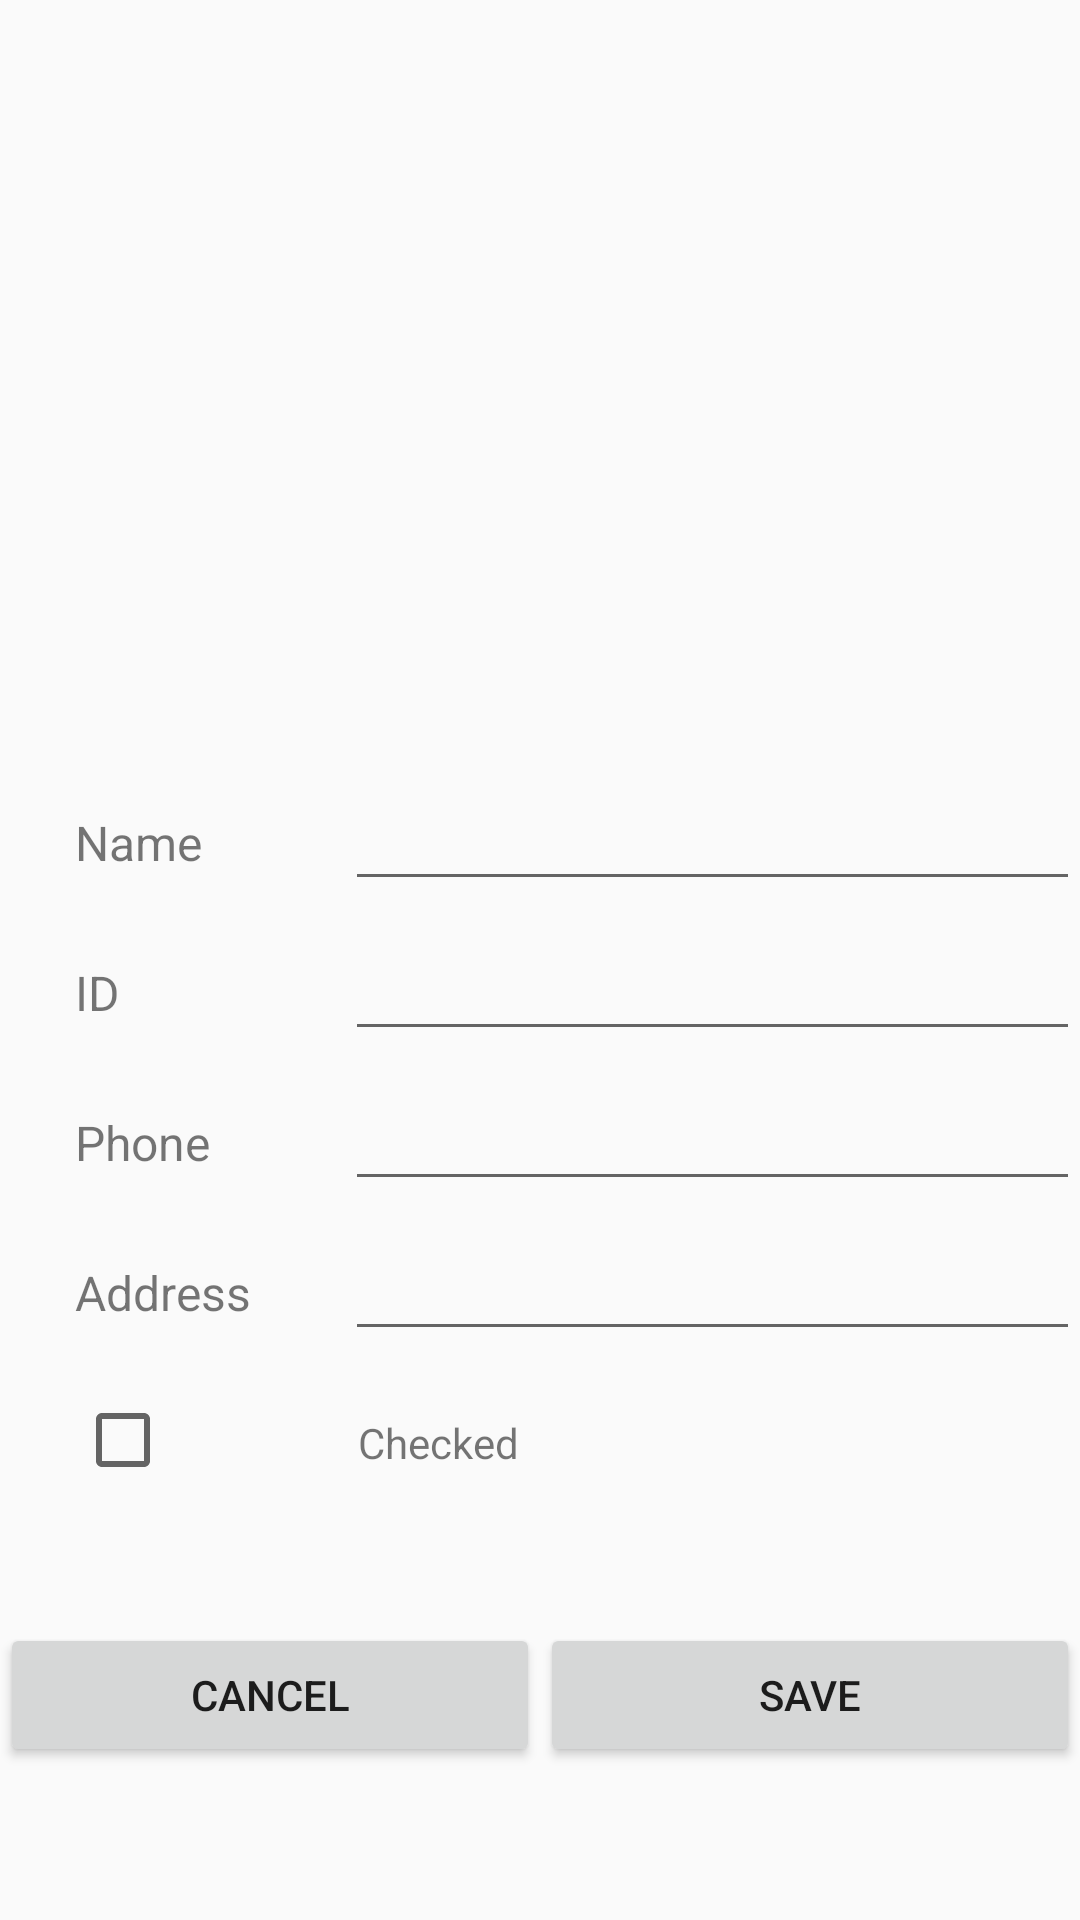

Here is an Android app screen rendered from its layout file. Give the layout XML and the strings, colors and styles it references.
<!-- AndroidManifest.xml: activity theme Theme.AppCompat.DayNight -->
<!-- res/layout/activity_add_student.xml -->
<?xml version="1.0" encoding="utf-8"?>
<androidx.constraintlayout.widget.ConstraintLayout xmlns:android="http://schemas.android.com/apk/res/android"
    xmlns:app="http://schemas.android.com/apk/res-auto"
    xmlns:tools="http://schemas.android.com/tools"
    android:layout_width="match_parent"
    android:layout_height="match_parent">
    <ImageView
        android:id="@+id/add_student_details_avatar_image_view"
        android:layout_width="0dp"
        android:layout_height="200dp"
        android:scaleType="fitStart"
        android:layout_marginBottom="1dp"
        android:contentDescription="Avatar Image"
        app:layout_constraintEnd_toEndOf="parent"
        app:layout_constraintStart_toStartOf="parent"
        app:srcCompat="@drawable/avatar"
        android:layout_marginTop="?attr/actionBarSize"
        app:layout_constraintTop_toTopOf="parent"
        tools:ignore="HardcodedText" />

    <LinearLayout
        android:id="@+id/add_student_details_name_layout"
        android:layout_width="match_parent"
        android:layout_height="50dp"
        android:orientation="horizontal"
        android:gravity="center_vertical"
        app:layout_constraintTop_toBottomOf="@+id/add_student_details_avatar_image_view">
        <TextView
            android:id="@+id/add_student_details_name_text_view"
            android:layout_width="match_parent"
            android:layout_height="wrap_content"
            android:textSize="16sp"
            android:layout_weight="3"
            android:text="Name"
            android:layout_marginStart="25dp"
            tools:ignore="HardcodedText" />
        <EditText
            android:id="@+id/add_student_details_name_edit_view"
            android:layout_width="match_parent"
            android:layout_height="wrap_content"
            android:textSize="16sp"
            android:layout_weight="1"
            android:autofillHints="name"
            android:inputType="text"
            android:text=""
            android:layout_marginStart="25dp"
            tools:ignore="HardcodedText" />
    </LinearLayout>

    <LinearLayout
        android:id="@+id/add_student_details_id_layout"
        android:layout_width="match_parent"
        android:layout_height="50dp"
        android:orientation="horizontal"
        android:gravity="center_vertical"
        app:layout_constraintTop_toBottomOf="@+id/add_student_details_name_layout">
        <TextView
            android:id="@+id/add_student_details_id_text_view"
            android:layout_width="match_parent"
            android:layout_height="wrap_content"
            android:textSize="16sp"
            android:layout_weight="3"
            android:text="ID"
            android:layout_marginStart="25dp"
            tools:ignore="HardcodedText" />
        <EditText
            android:id="@+id/add_student_details_id_edit_view"
            android:layout_width="match_parent"
            android:layout_height="wrap_content"
            android:textSize="16sp"
            android:layout_weight="1"
            android:autofillHints="name"
            android:inputType="text"
            android:text=""
            android:layout_marginStart="25dp"
            tools:ignore="HardcodedText" />
    </LinearLayout>

    <LinearLayout
        android:id="@+id/add_student_details_phone_layout"
        android:layout_width="match_parent"
        android:layout_height="50dp"
        android:orientation="horizontal"
        android:gravity="center_vertical"
        app:layout_constraintTop_toBottomOf="@+id/add_student_details_id_layout">
        <TextView
            android:id="@+id/add_student_details_phone_text_view"
            android:layout_width="match_parent"
            android:layout_height="wrap_content"
            android:textSize="16sp"
            android:layout_weight="3"
            android:text="Phone"
            android:layout_marginStart="25dp"
            tools:ignore="HardcodedText" />
        <EditText
            android:id="@+id/add_student_details_phone_edit_view"
            android:layout_width="match_parent"
            android:layout_height="wrap_content"
            android:textSize="16sp"
            android:layout_weight="1"
            android:autofillHints="name"
            android:inputType="text"
            android:text=""
            android:layout_marginStart="25dp"
            tools:ignore="HardcodedText,TextFields" />
    </LinearLayout>

    <LinearLayout
        android:id="@+id/add_student_details_address_layout"
        android:layout_width="match_parent"
        android:layout_height="50dp"
        android:orientation="horizontal"
        android:gravity="center_vertical"
        app:layout_constraintTop_toBottomOf="@+id/add_student_details_phone_layout">
        <TextView
            android:id="@+id/add_student_details_address_text_view"
            android:layout_width="match_parent"
            android:layout_height="wrap_content"
            android:textSize="16sp"
            android:layout_weight="3"
            android:text="Address"
            android:layout_marginStart="25dp"
            tools:ignore="HardcodedText" />
        <EditText
            android:id="@+id/add_student_details_address_edit_view"
            android:layout_width="match_parent"
            android:layout_height="wrap_content"
            android:textSize="16sp"
            android:layout_weight="1"
            android:autofillHints="name"
            android:inputType="text"
            android:text=""
            android:layout_marginStart="25dp"
            tools:ignore="HardcodedText,TextFields" />
    </LinearLayout>
    <LinearLayout
        android:id="@+id/add_student_details_is_present_layout"
        android:layout_width="match_parent"
        android:layout_height="50dp"
        android:orientation="horizontal"
        android:gravity="center_vertical"
        app:layout_constraintTop_toBottomOf="@+id/add_student_details_address_layout">
        <CheckBox
            android:id="@+id/add_student_details_check_box"
            android:layout_width="wrap_content"
            android:layout_height="wrap_content"
            android:layout_weight="1"
            android:layout_marginStart="25dp"
            android:layout_marginBottom="1dp" />
        <TextView
            android:id="@+id/add_student_details_check_text_view"
            android:layout_width="wrap_content"
            android:layout_height="wrap_content"
            android:layout_marginStart="25dp"
            android:layout_weight="5"
            android:text="Checked"
            tools:ignore="HardcodedText" />
    </LinearLayout>
    <LinearLayout
        android:id="@+id/add_student_details_finish_button_layout"
        android:layout_width="match_parent"
        android:layout_height="50dp"
        android:orientation="horizontal"
        android:gravity="center_vertical"
        android:layout_marginBottom="50dp"
        app:layout_constraintBottom_toBottomOf="parent">

        <Button
            android:id="@+id/add_student_details_cancel_button"
            android:layout_width="0dp"
            android:text="Cancel"
            android:layout_height="wrap_content"
            android:layout_weight="1"
            tools:ignore="HardcodedText" />

        <Button
            android:id="@+id/add_student_details_save_button"
            android:layout_width="0dp"
            android:text="Save"
            android:layout_height="wrap_content"
            android:layout_weight="1"
            tools:ignore="HardcodedText" />
    </LinearLayout>
</androidx.constraintlayout.widget.ConstraintLayout>
<!-- resources referenced by this layout -->
<resources>

</resources>
